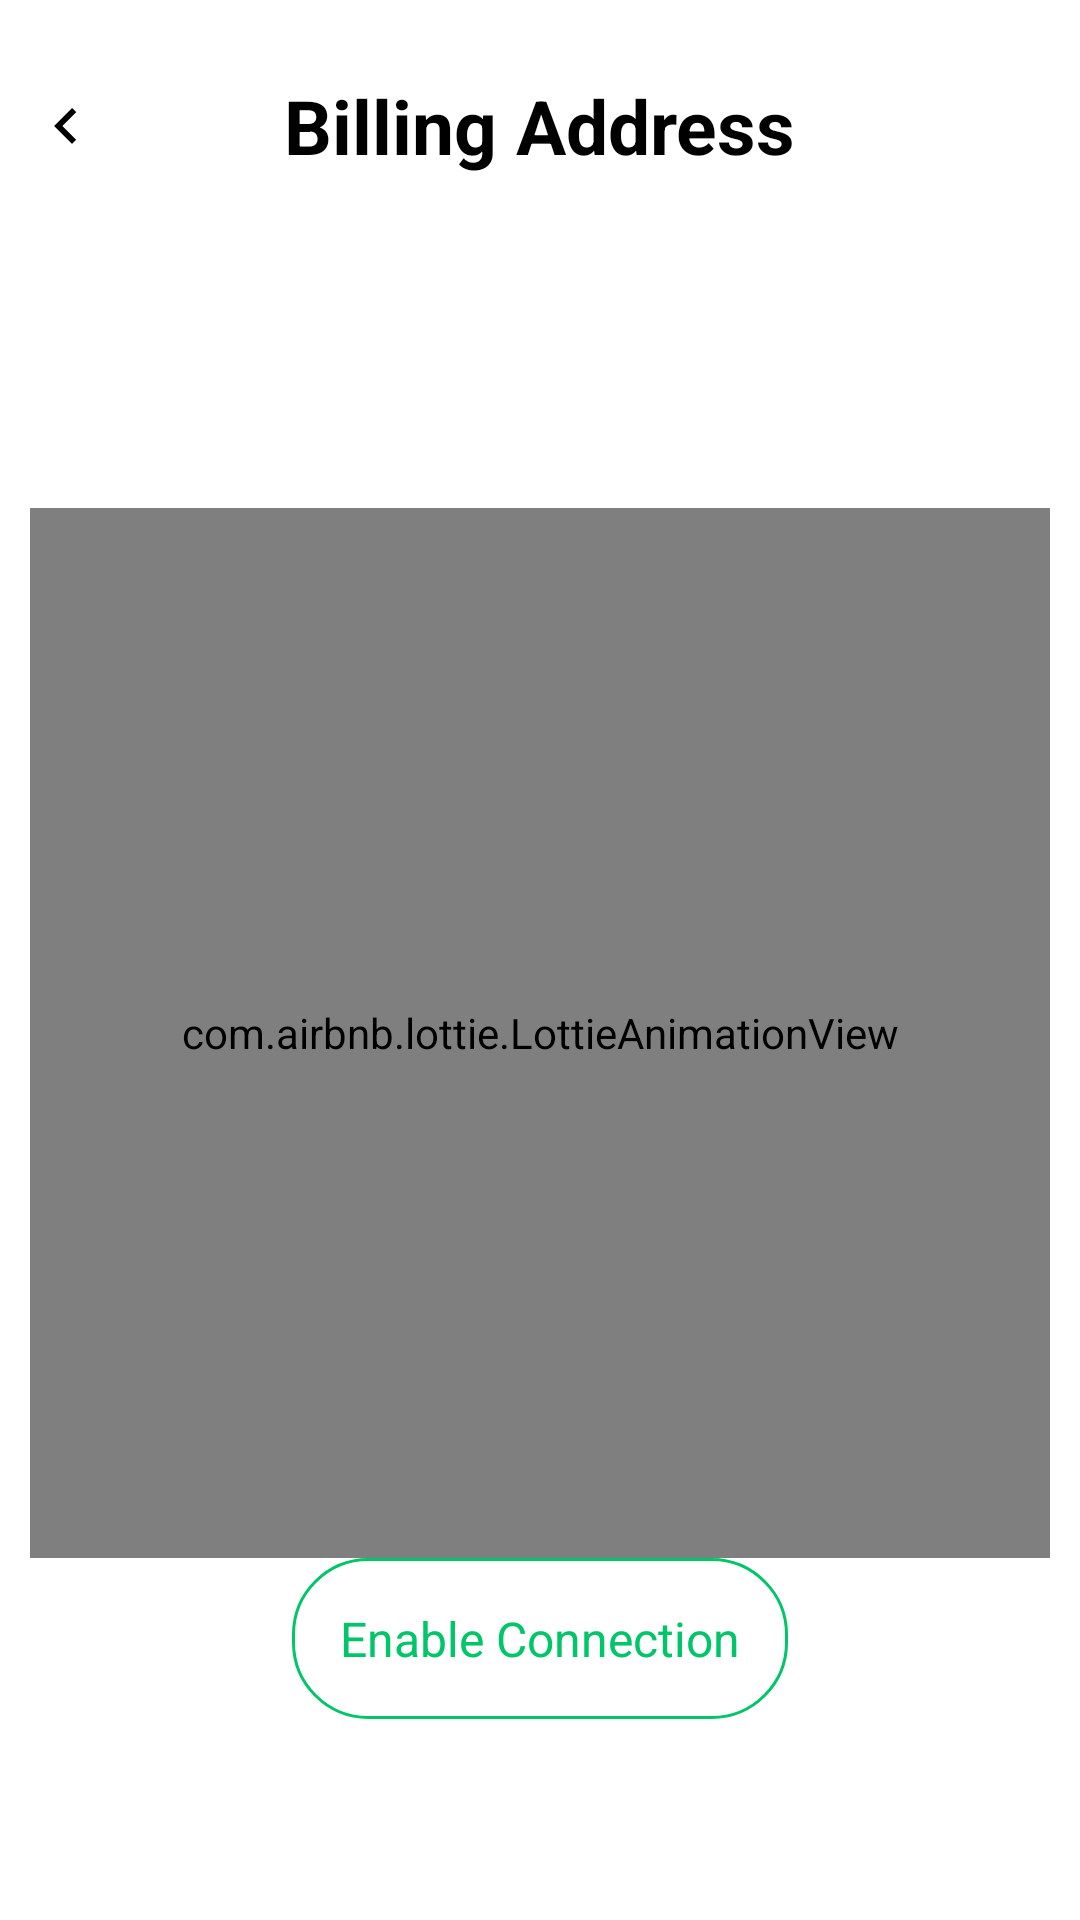

Write the Android layout XML for this screen, with the resource values it uses.
<!-- AndroidManifest.xml: application theme Theme.ClickBuy -->
<!-- res/layout/fragment_order_addres.xml -->
<?xml version="1.0" encoding="utf-8"?>
<androidx.constraintlayout.widget.ConstraintLayout xmlns:android="http://schemas.android.com/apk/res/android"
    xmlns:app="http://schemas.android.com/apk/res-auto"
    xmlns:tools="http://schemas.android.com/tools"
    android:layout_width="match_parent"
    android:layout_height="match_parent"
    android:layout_marginTop="20sp"
    android:padding="10sp"
    tools:context=".orders.view.OrderAddressFragment">

    <TextView
        android:id="@+id/addressTitle"
        android:layout_width="wrap_content"
        android:layout_height="wrap_content"
        android:layout_marginTop="15sp"
        android:text="@string/billing_address"
        android:textColor="@color/black"
        android:textSize="25sp"
        android:textStyle="bold"
        app:layout_constraintEnd_toEndOf="parent"
        app:layout_constraintStart_toStartOf="parent"
        app:layout_constraintTop_toTopOf="parent" />

    <ImageView
        android:id="@+id/arrow_back_imageView_address"
        android:layout_width="wrap_content"
        android:layout_height="wrap_content"
        android:contentDescription="@string/go_back"
        android:src="@drawable/ic_arrow_left"
        app:layout_constraintBottom_toBottomOf="@id/addressTitle"
        app:layout_constraintStart_toStartOf="parent"
        app:layout_constraintTop_toTopOf="@id/addressTitle" />

    <include
        layout="@layout/no_connection_view"
        android:layout_width="match_parent"
        android:layout_height="0dp"
        app:layout_constraintBottom_toBottomOf="parent"
        app:layout_constraintEnd_toEndOf="parent"
        app:layout_constraintStart_toStartOf="parent"
        app:layout_constraintTop_toBottomOf="@id/addressTitle" />

    <androidx.recyclerview.widget.RecyclerView
        android:id="@+id/addressOrderRecycleView"
        android:layout_width="match_parent"
        android:layout_height="0dp"
        android:visibility="gone"
        app:layout_constraintBottom_toBottomOf="parent"
        app:layout_constraintEnd_toEndOf="parent"
        app:layout_constraintStart_toStartOf="parent"
        app:layout_constraintTop_toBottomOf="@+id/addressTitle"
        tools:listitem="@layout/custom_row_order_address" />


</androidx.constraintlayout.widget.ConstraintLayout>
<!-- res/layout/no_connection_view.xml (included above) -->
<?xml version="1.0" encoding="utf-8"?>
<androidx.constraintlayout.widget.ConstraintLayout xmlns:android="http://schemas.android.com/apk/res/android"
    xmlns:app="http://schemas.android.com/apk/res-auto"
    xmlns:tools="http://schemas.android.com/tools"
    android:layout_width="match_parent"
    android:layout_height="match_parent">

    <com.airbnb.lottie.LottieAnimationView
        android:id="@+id/no_internet_animation"
        android:layout_width="match_parent"
        android:layout_height="350dp"
        app:layout_constraintBottom_toBottomOf="parent"
        app:layout_constraintEnd_toEndOf="parent"
        app:layout_constraintStart_toStartOf="parent"
        app:layout_constraintTop_toTopOf="parent"
        app:lottie_autoPlay="true"
        app:lottie_loop="true"
        app:lottie_rawRes="@raw/no_internet"
        tools:ignore="ImageContrastCheck" />


    <TextView
        android:id="@+id/enable_connection"
        android:layout_width="wrap_content"
        android:layout_height="wrap_content"
        android:text="@string/enable_connection"
        android:textColor="@color/light_green"
        android:padding="16dp"
        android:background="@drawable/spinner_shape"
        android:textSize="16sp"
        app:layout_constraintEnd_toEndOf="parent"
        app:layout_constraintStart_toStartOf="parent"
        app:layout_constraintTop_toBottomOf="@+id/no_internet_animation" />

</androidx.constraintlayout.widget.ConstraintLayout>
<!-- res/layout/custom_row_order_address.xml (included above) -->
<?xml version="1.0" encoding="utf-8"?>
<androidx.constraintlayout.widget.ConstraintLayout xmlns:android="http://schemas.android.com/apk/res/android"
    xmlns:app="http://schemas.android.com/apk/res-auto"
    android:id="@+id/address_constraintLayout"
    android:layout_width="match_parent"
    android:layout_height="wrap_content">

    <androidx.cardview.widget.CardView
        android:layout_width="match_parent"
        android:layout_height="wrap_content"
        android:layout_margin="12sp"
        app:cardCornerRadius="8dp"
        app:cardElevation="5dp"
        app:layout_constraintStart_toStartOf="parent"
        app:layout_constraintTop_toTopOf="parent">

        <androidx.constraintlayout.widget.ConstraintLayout
            android:layout_width="match_parent"
            android:layout_height="wrap_content"
            android:padding="10sp">

            <TextView
                android:id="@+id/city_billing_address"
                android:layout_width="wrap_content"
                android:layout_height="wrap_content"
                android:text="@string/address"
                android:textAlignment="center"
                android:textColor="@color/black"
                android:textSize="30sp"
                android:textStyle="bold"
                app:layout_constraintStart_toStartOf="parent"
                app:layout_constraintTop_toTopOf="parent" />

            <TextView
                android:id="@+id/address_complete_textView"
                android:layout_width="wrap_content"
                android:layout_height="wrap_content"
                android:layout_marginTop="10sp"
                android:maxLines="1"
                android:text="Alexandria,Victoria"
                android:textAlignment="center"
                android:textColor="@color/black"
                android:textSize="25sp"
                app:layout_constraintStart_toStartOf="parent"
                app:layout_constraintTop_toBottomOf="@+id/city_billing_address" />

        </androidx.constraintlayout.widget.ConstraintLayout>
    </androidx.cardview.widget.CardView>

</androidx.constraintlayout.widget.ConstraintLayout>
<!-- resources referenced by this layout -->
<resources>
  <color name="black">#FF000000</color>
  <color name="light_green">#00C569</color>
  <!-- drawable ic_arrow_left (drawable) -->
  <?xml version="1.0" encoding="utf-8"?>
  <vector xmlns:android="http://schemas.android.com/apk/res/android"
      android:width="24dp"
      android:height="24dp"
      android:tint="#000000"
      android:viewportWidth="24"
      android:viewportHeight="24">
      <path
          android:fillColor="@android:color/white"
          android:pathData="M15.41,16.59L10.83,12l4.58,-4.59L14,6l-6,6 6,6 1.41,-1.41z" />
  </vector>
  <!-- drawable spinner_shape (drawable) -->
  <?xml version="1.0" encoding="utf-8"?>
  <shape android:shape="rectangle" xmlns:android="http://schemas.android.com/apk/res/android">
  
      <solid android:color="@color/white"/>
      <corners android:radius="25dp"/>
      <stroke android:width="1dp" android:color="@color/light_green"/>
  </shape>
  <string name="address">Address</string>
  <string name="billing_address">Billing Address</string>
  <string name="enable_connection">Enable Connection</string>
  <string name="go_back">Go back</string>
  <style name="Theme.ClickBuy" parent="Theme.MaterialComponents.DayNight.NoActionBar">
          
          <item name="colorPrimary">@color/purple_500</item>
          <item name="colorPrimaryVariant">@color/purple_700</item>
          <item name="colorOnPrimary">@color/white</item>
          
          <item name="colorSecondary">@color/teal_200</item>
          <item name="colorSecondaryVariant">@color/teal_700</item>
          <item name="colorOnSecondary">@color/black</item>
          
          <item name="android:statusBarColor" tools:targetApi="l">#C0C5C2</item>
          
      </style>
  <color name="white">#FFFFFFFF</color>
  <color name="purple_500">#00C569</color>
  <color name="purple_700">#00C569</color>
  <color name="teal_200">#00C569</color>
  <color name="teal_700">#00C569</color>
</resources>
